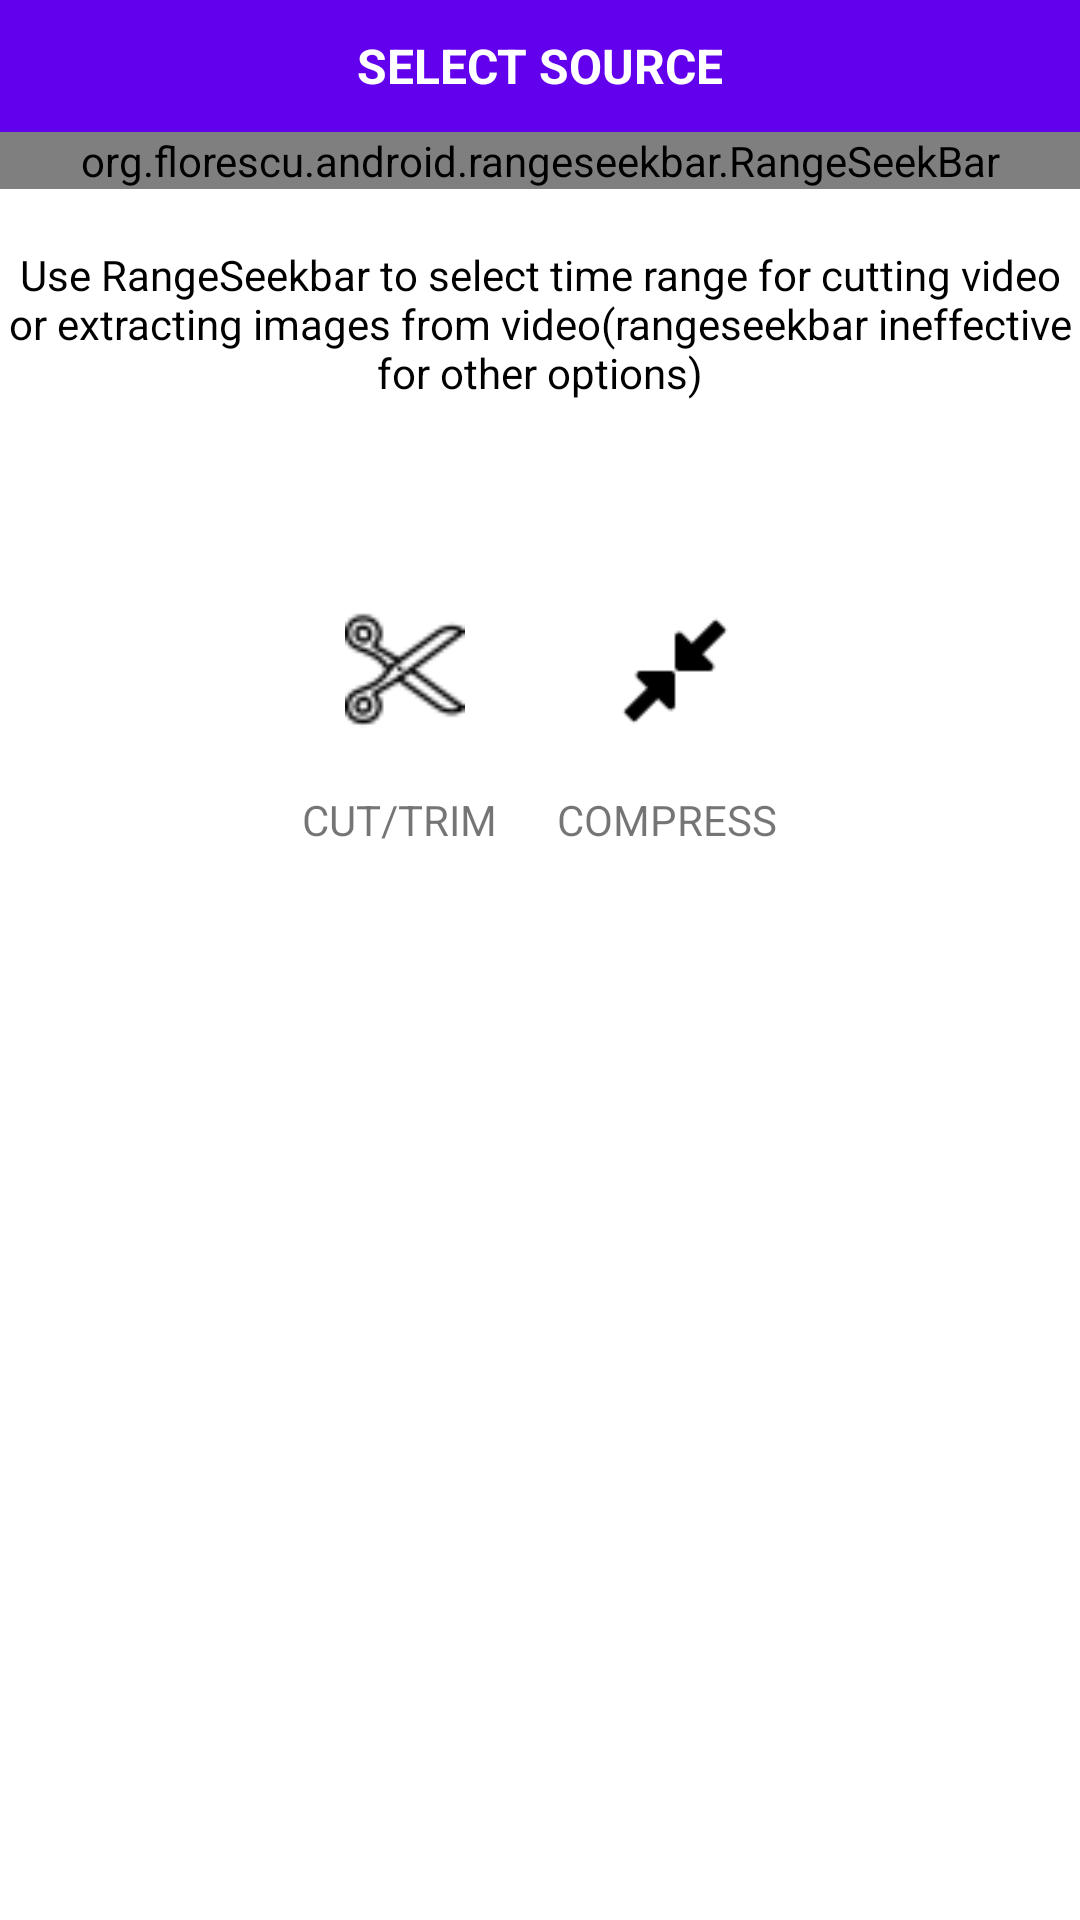

Android layout source for this screen:
<!-- AndroidManifest.xml: application theme AppTheme -->
<!-- res/layout/activity_main.xml -->
<?xml version="1.0" encoding="utf-8"?>
<LinearLayout xmlns:android="http://schemas.android.com/apk/res/android"
    xmlns:app="http://schemas.android.com/apk/res-auto"
    xmlns:rsb="http://schemas.android.com/apk/res-auto"
    android:orientation="vertical"
    android:layout_width="match_parent"
    android:layout_height="wrap_content">

    <TextView
        android:layout_width="match_parent"
        android:layout_height="44dp"
        android:background="@color/colorPrimary"
        android:gravity="center"
        android:text="@string/select_your_source"
        android:textColor="@android:color/white"
        android:textSize="16sp"
        android:textStyle="bold" />

    <ScrollView
        android:id="@+id/sv_main_layout"
        android:layout_width="match_parent"
        android:layout_height="0dp"
        android:layout_weight="1"
        android:fadeScrollbars="false"
        android:fillViewport="true">

        <RelativeLayout
            android:layout_width="match_parent"
            android:layout_height="wrap_content">

            <VideoView
                android:id="@+id/video_view"
                android:layout_width="match_parent"
                android:layout_height="@dimen/dp200"
                android:layout_centerHorizontal="true"
                android:layout_marginTop="@dimen/dp5" />


            <org.florescu.android.rangeseekbar.RangeSeekBar
                android:id="@+id/range_seek_bar"
                android:layout_width="match_parent"
                android:layout_height="wrap_content"
                android:layout_below="@+id/video_view"
                android:layout_marginTop="@dimen/dp5"
                app:showLabels="false"
                rsb:activeColor="#ED1C24"
                rsb:textAboveThumbsColor="#000000" />

            <TextView
                android:id="@+id/tv_time_left"
                android:layout_width="wrap_content"
                android:layout_height="wrap_content"
                android:layout_marginLeft="16dp"
                android:layout_alignLeft="@+id/range_seek_bar"
                android:layout_alignStart="@+id/range_seek_bar"
                android:layout_below="@+id/range_seek_bar"
                android:textColor="#000000" />

            <TextView
                android:id="@+id/tv_time_right"
                android:layout_width="wrap_content"
                android:layout_marginRight="16dp"
                android:layout_height="wrap_content"
                android:layout_alignEnd="@+id/range_seek_bar"
                android:layout_alignRight="@+id/range_seek_bar"
                android:layout_below="@+id/range_seek_bar"
                android:textColor="#000000" />

            <TextView
                android:id="@+id/tv_instructions"
                android:layout_width="wrap_content"
                android:layout_height="wrap_content"
                android:layout_below="@+id/tv_time_right"
                android:layout_centerHorizontal="true"
                android:layout_margin="@dimen/dp5"
                android:gravity="center"
                android:text="@string/rangeSeekBarText"
                android:textColor="#000000" />
            <LinearLayout
                android:id="@+id/ll_ib"
                android:padding="10dp"
                android:layout_marginTop="40dp"
                android:layout_centerHorizontal="true"
                android:layout_below="@+id/tv_instructions"
                android:layout_width="wrap_content"
                android:layout_height="wrap_content">

                <ImageView
                    android:id="@+id/ib_cut"
                    android:onClick="onClick"
                    android:layout_marginTop="20dp"
                    android:layout_marginRight="20dp"
                    android:src="@drawable/cut"
                    android:layout_width="50dp"
                    android:layout_height="40dp" />

                <ImageView
                    android:id="@+id/ib_compress"
                    android:onClick="onClick"
                    android:layout_marginTop="20dp"
                    android:layout_marginLeft="20dp"
                    android:src="@drawable/compress"
                    android:layout_width="50dp"
                    android:layout_height="40dp" />
            </LinearLayout>
            <LinearLayout

                android:padding="10dp"
                android:layout_centerHorizontal="true"
                android:layout_below="@+id/ll_ib"
                android:layout_width="wrap_content"
                android:layout_height="wrap_content">

               <TextView
                   android:text="@string/cut_trim"
                   android:layout_marginRight="10dp"
                   android:layout_width="wrap_content"
                   android:layout_height="wrap_content" />


                <TextView
                    android:text="@string/compress"
                    android:layout_marginLeft="10dp"
                    android:layout_width="wrap_content"
                    android:layout_height="wrap_content" />
            </LinearLayout>



        </RelativeLayout>
    </ScrollView>
</LinearLayout>
<!-- resources referenced by this layout -->
<resources>
  <!-- drawable compress: png bitmap (drawable, 476 bytes) -->
  <!-- drawable cut: png bitmap (drawable, 1028 bytes) -->
  <string name="compress">COMPRESS</string>
  <string name="cut_trim">CUT/TRIM</string>
  <string name="rangeSeekBarText">Use RangeSeekbar to select time range for cutting video or extracting images from video(rangeseekbar ineffective for other options)</string>
  <string name="select_your_source">SELECT SOURCE</string>
  <style name="AppTheme" parent="Theme.AppCompat.Light.NoActionBar">
          
          <item name="colorPrimary">@color/colorPrimary</item>
          <item name="colorPrimaryDark">@color/colorPrimaryDark</item>
          <item name="colorAccent">@color/colorAccent</item>
          <item name="android:windowBackground">@drawable/backgroundgradient</item>
      </style>
  <!-- not gathered from this repository: default colours our renderer supplied (Android Studio template values) -->
  <color name="colorPrimary">#FF6200EE</color>
  <color name="colorPrimaryDark">#FF3700B3</color>
  <color name="colorAccent">#FF03DAC5</color>
</resources>
